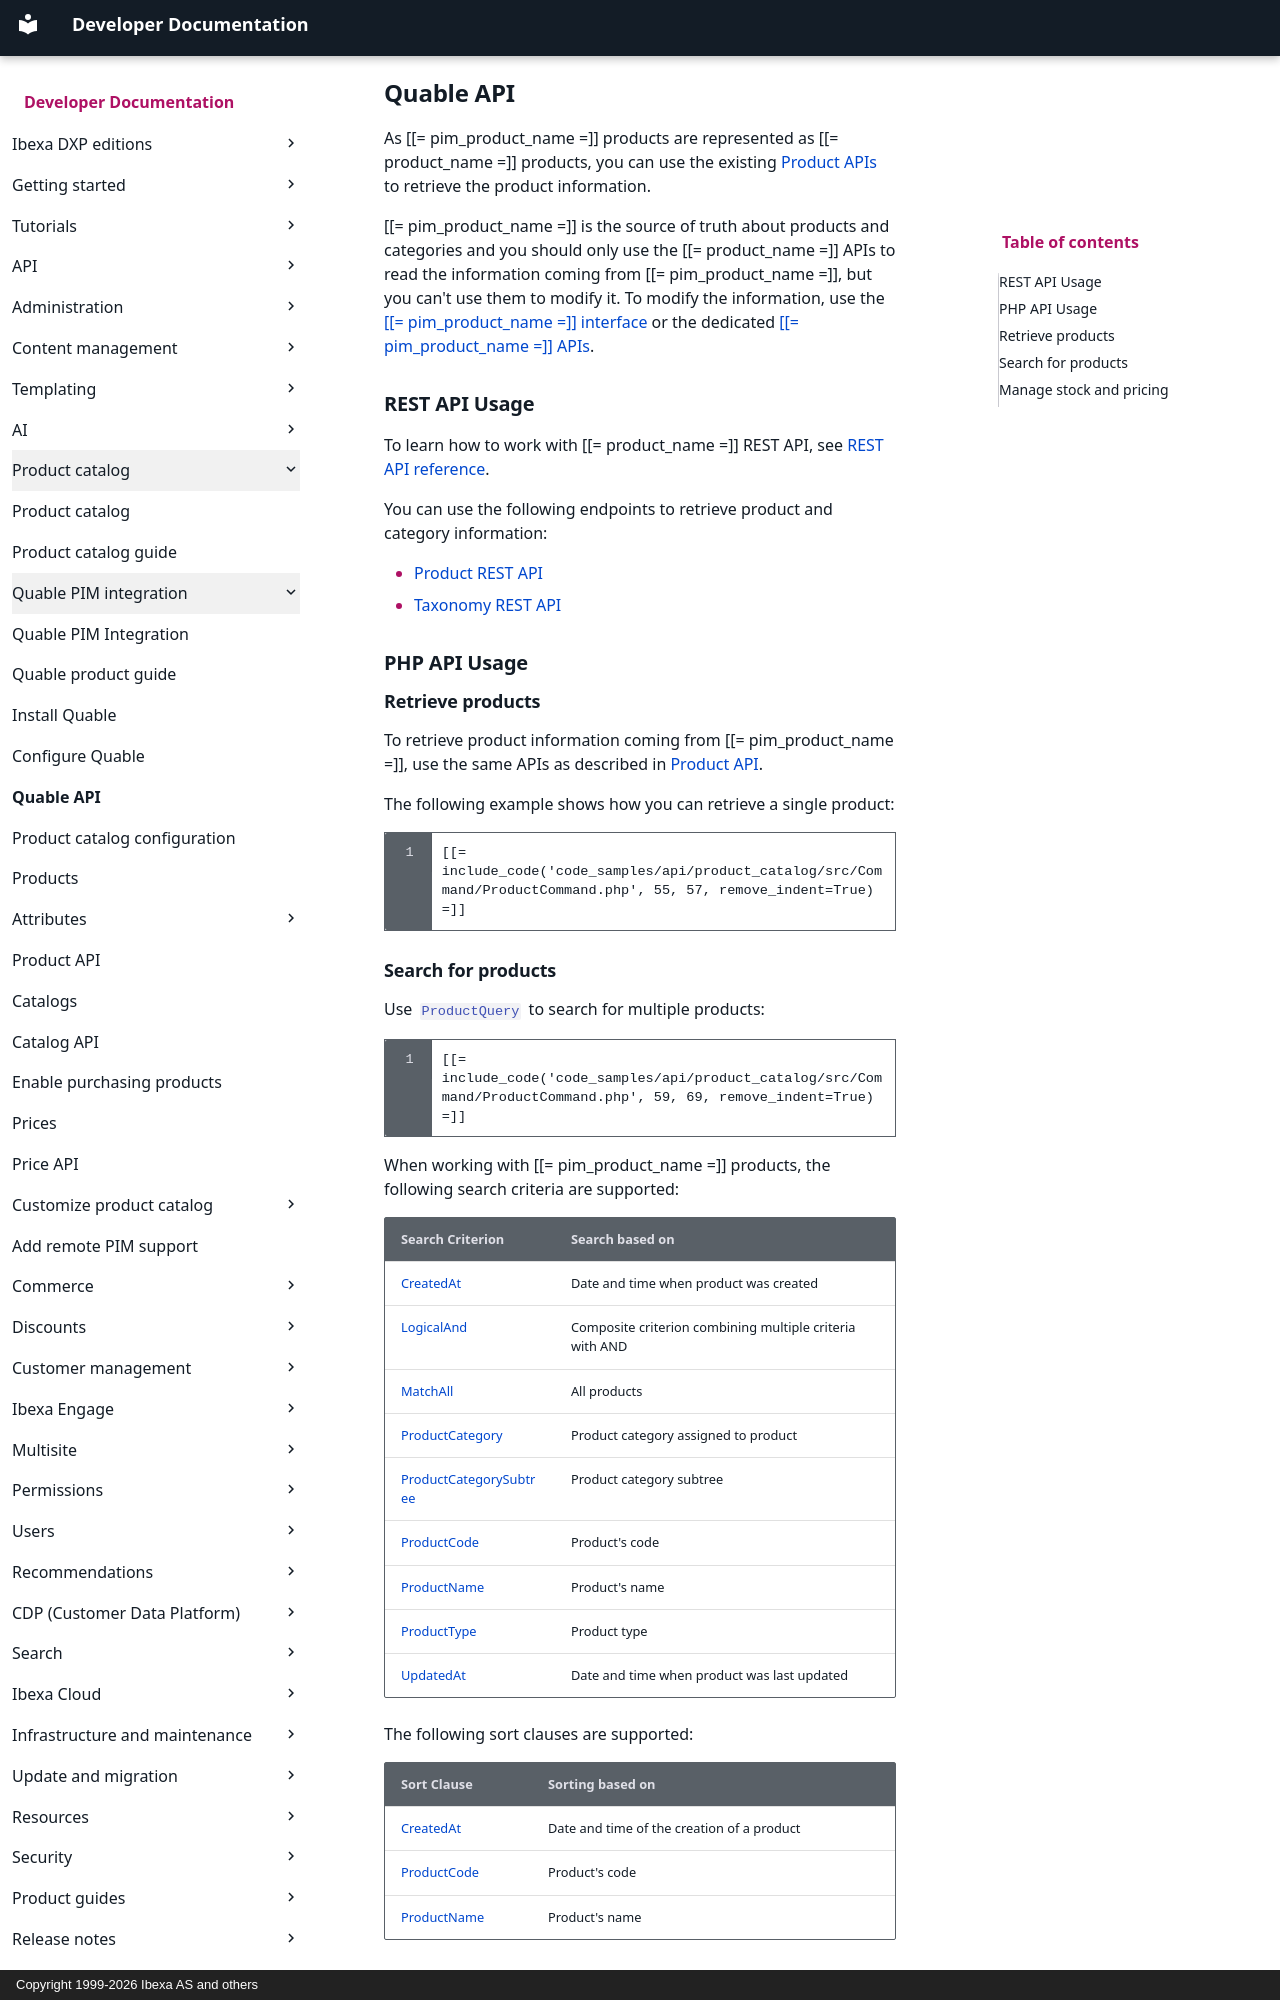

repository: ibexa/documentation-developer · page: product_catalog/quable/quable_api/index.html · generator: mkdocs · copyright: Copyright 1999-2026 Ibexa AS and others

---
description: Learn how to use PHP and REST APIs to retrieve product data from Quable
month_change: false
---


# Quable API

As [[= pim_product_name =]] products are represented as [[= product_name =]] products, you can use the existing [Product APIs](product_api.md) to retrieve the product information.

[[= pim_product_name =]] is the source of truth about products and categories and you should only use the [[= product_name =]] APIs to read the information coming from [[= pim_product_name =]], but you can't use them to modify it.
To modify the information, use the [[[= pim_product_name =]] interface](https://quable.com/en) or the dedicated [[[= pim_product_name =]] APIs](https://developers.quable.com/quable-api/).

## REST API Usage

To learn how to work with [[= product_name =]] REST API, see [REST API reference](rest_api_usage.md).

You can use the following endpoints to retrieve product and category information:

- [Product REST API](/api/rest_api/rest_api_reference/rest_api_reference.html#tag/Product)
- [Taxonomy REST API](/api/rest_api/rest_api_reference/rest_api_reference.html#tag/Taxonomy)

## PHP API Usage

### Retrieve products

To retrieve product information coming from [[= pim_product_name =]], use the same APIs as described in [Product API](product_api.md).

The following example shows how you can retrieve a single product:

``` php
[[= include_code('code_samples/api/product_catalog/src/Command/ProductCommand.php', 55, 57, remove_indent=True) =]]
```
